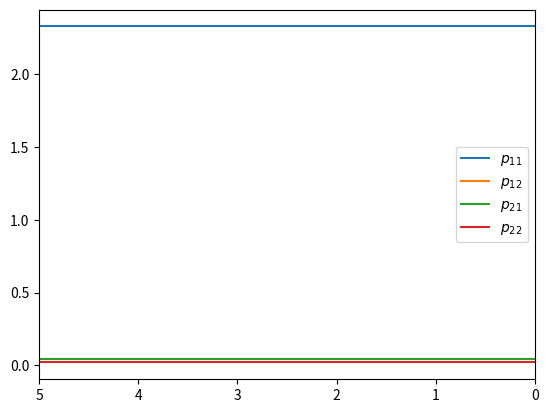
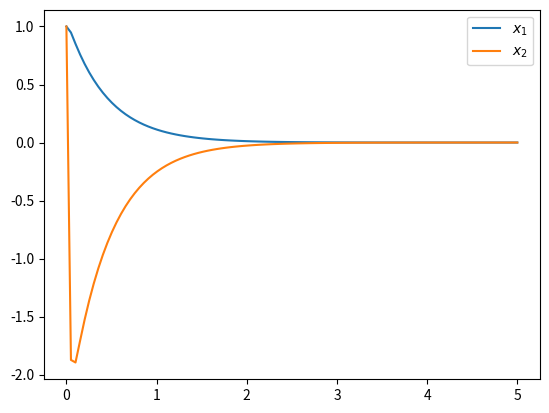
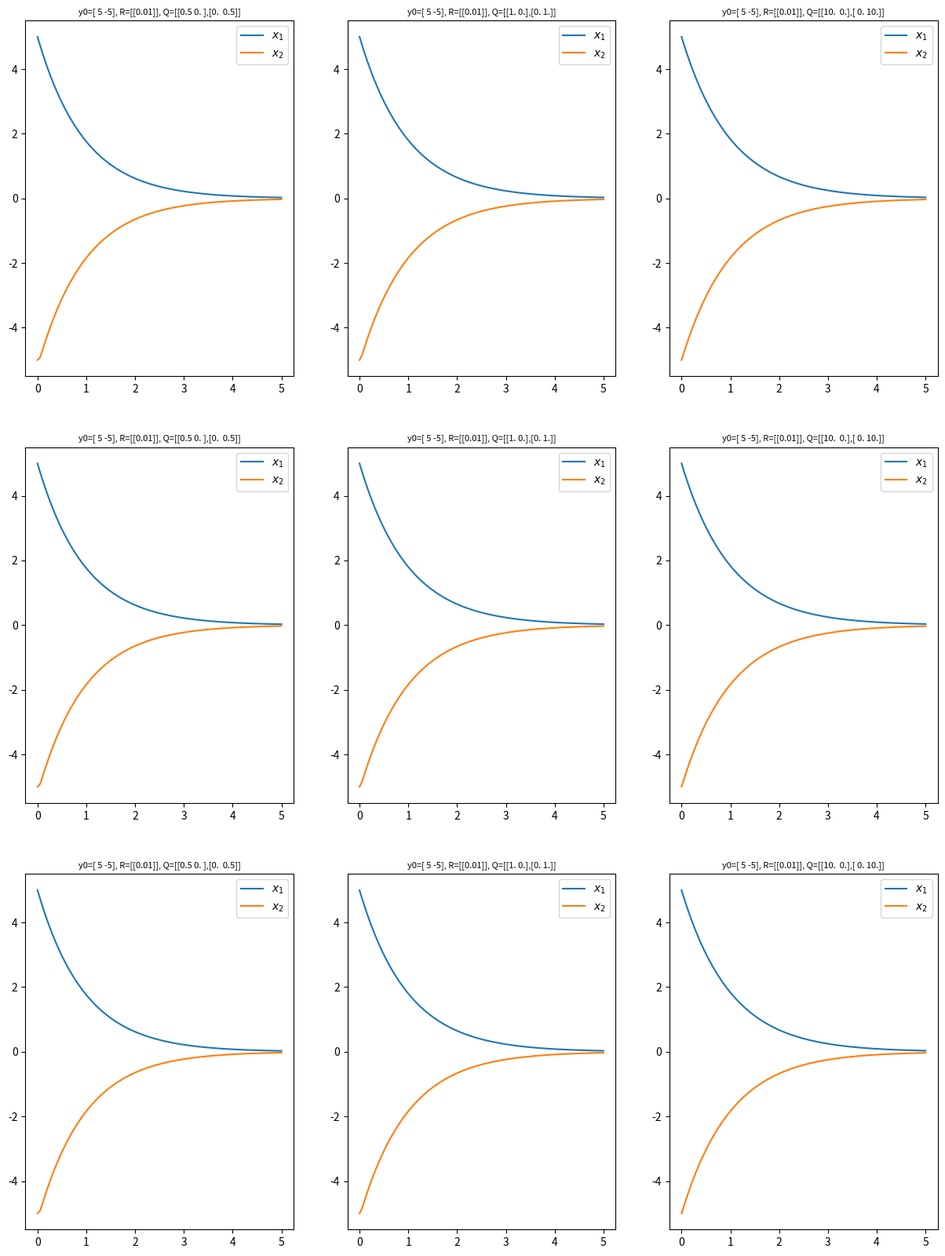
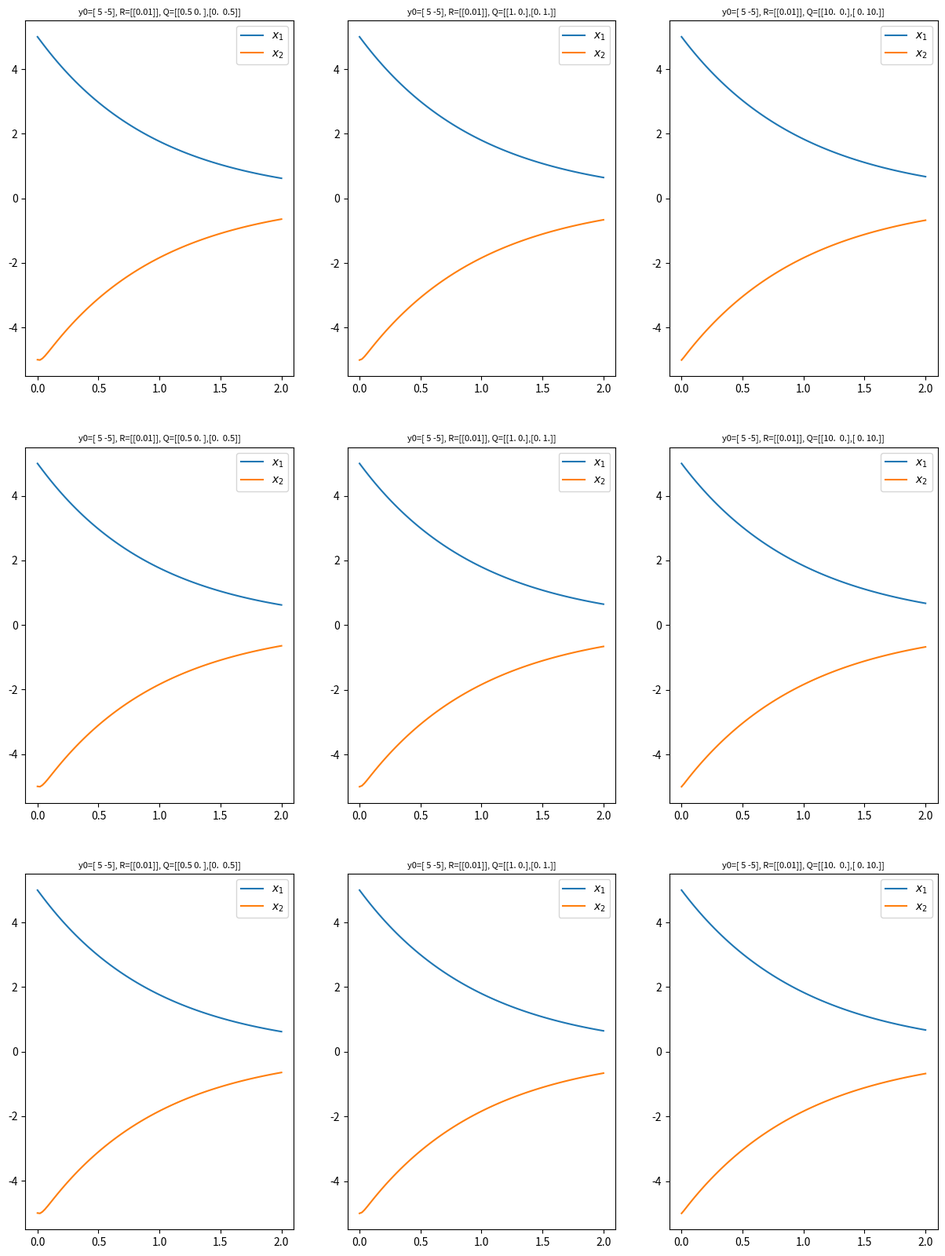

The matplotlib source for these figures, in order:
from typing import Callable
import numpy as np
from numpy.linalg import inv, eig
from scipy import integrate, interpolate
import matplotlib.pyplot as plt
import sympy as sym
from dataclasses import dataclass


# 2.1
def riccati(
        p: np.ndarray,
        t: float,
        A: np.ndarray,
        B: np.ndarray,
        Q: np.ndarray,
        R: np.ndarray) -> np.ndarray:
    p = p.reshape((2, 2))
    dp = p@A - p@(B@inv(R)@B.T)@p + A.T@p + Q
    return dp.flatten()

R = 0.5
C = 0.5
L = 0.2

A = np.array([
    [0, 1],
    [-1/(L*C), -R/L]
])
B = np.array([[0, 1/L]]).T

Q = np.array([
    [5, 0],
    [0, 1]
])
R = np.array([[0.01]])

def solve_for_S(
        a: np.ndarray,
        b: np.ndarray,
        q: np.ndarray,
        r: np.ndarray) -> np.ndarray:

    s11, s12, s22 = sym.symbols('s11 s12 s22')
    A = sym.Matrix(a)
    B = sym.Matrix(b)
    Q = sym.Matrix(q)
    R = sym.Matrix(r)
    S = sym.Matrix([
        [s11, s12],
        [s12, s22]
    ])
    res = sym.solve(
        A.T*S+S*A-S*B*(R**(-1))*B.T*S+Q,
        (s11, s12, s22)
    )

    for s11, s12, s22 in res:
        S = np.array([
            [s11, s12],
            [s12, s22],
        ]).astype(float)
        K = inv(r)@b.T@S
        e1, e2 = eig(a - b@K)[0]
        if e1 < 0 and e2 < 0:
            return S


S = solve_for_S(A, B, Q, R)

t = np.linspace(5, 0, 100)

res = integrate.odeint(
    riccati,
    S.flatten(),
    t,
    (A, B, Q, R))

# 2.2
plt.plot(t, res)
plt.xlim(5, 0)
plt.legend(['$p_{11}$', '$p_{12}$', '$p_{21}$', '$p_{22}$'])
plt.show()
plt.close()
print(
    '(S==P) = ',
    np.all(np.isclose(S, res[-1].reshape((2,2))))
)

# 2.3
def model(
        x: np.ndarray,
        t: float,
        A: np.ndarray,
        B: np.ndarray,
        u: Callable) -> np.ndarray:
    x = x.reshape((2, 1))
    dx = A@x + B@u(t)
    return dx.flatten()

# 2.4
def model(
        x: np.ndarray,
        t: float,
        A: np.ndarray,
        B: np.ndarray,
        R: np.ndarray,
        p: Callable) -> np.ndarray:
    x = x.reshape((2, 1))
    k = inv(R)@B.T@p(t)
    u = -k@x
    dx = A@x + B@u
    return dx.flatten()

i1d = interpolate.interp1d(
    t,
    res.T,
    fill_value=res.T[:, -1],
    bounds_error=False
)
p = lambda x: i1d(x).reshape((2, 2))

# 2.5
t = t[::-1]
res = integrate.odeint(model, [1, 1], t, (A, B, R, p))

plt.plot(t, res)
plt.legend(['$x_1$', '$x_2$'])
plt.show()
plt.close()

# 2.7
@dataclass
class Experiment:
    A: np.ndarray
    B: np.ndarray
    Q: np.ndarray
    R: np.ndarray
    t: np.ndarray

    def __post_init__(self):
        S = solve_for_S(
            self.A, self.B, self.Q, self.R
        )
        res = integrate.odeint(
            riccati,
            S.flatten(),
            self.t[::-1],
            (self.A, self.B, self.Q, self.R)
        )
        i1d = interpolate.interp1d(
            self.t,
            res.T,
            fill_value=res.T[:, -1],
            bounds_error=False
        )
        self.p = lambda x: i1d(x).reshape((2, 2))

    def model(
            self,
            x: np.ndarray,
            t: float,
            A: np.ndarray,
            B: np.ndarray,
            R: np.ndarray,
            p: Callable) -> np.ndarray:
            
        x = x.reshape((2, 1))
        k = inv(R)@B.T@p(t)
        u = -k@x
        dx = A@x + B@u
        return dx.flatten()

    def run(self, y0: np.ndarray, t: np.ndarray) -> np.ndarray:
        return integrate.odeint(
            self.model,
            y0,
            t,
            (self.A, self.B, self.R, self.p)
        )

    def plot(self, y0: np.ndarray, ax: plt.Axes) -> None:
        res = self.run(y0, self.t)
        ax.plot(self.t, res)
        ax.set_title(
            f'y0={y0}, R={self.R}, Q=[{self.Q[0]},{self.Q[1]}]',
            fontsize=8
        )
        ax.legend(['$x_1$', '$x_2$'])

Rs = [np.array([[x]]) for x in [0.01, 0.5, 10]]
Qs = [np.eye(2)*x for x in [0.5, 1, 10]]

t = np.linspace(0, 5, 100)
experiments = [[]]*len(Rs)
for i, r in enumerate(Rs):
    for q in Qs:
        experiments[i].append(
            Experiment(A, B, q, r, t)
        )

fig, axes = plt.subplots(len(Rs), len(Qs))
for i in range(len(Rs)):
    for j in range(len(Qs)):
        experiments[i][j].plot(
            np.array([5, -5]), axes[i][j]
        )

fig.set_size_inches(15, 20)
plt.show()
plt.close()

# 2.8
def model(
        x: np.ndarray,
        t: float,
        A: np.ndarray,
        B: np.ndarray,
        R: np.ndarray,
        Q: np.ndarray,
        p: Callable) -> np.ndarray:
    last_t = x[0]
    dj = x[1]
    x = x[2:].reshape((2, 1))

    k = inv(R)@B.T@p(t)
    u = -k@x
    dx = A@x + B@u

    dj += (x.T@Q@x + u.T@R@u)*(t - last_t)
    return np.append(
        np.array([t]),
        np.append(dj.flatten(), dx.flatten())
    )

res = integrate.odeint(
    model,
    [0, 0, 1, 1],
    np.linspace(0, 5, 100),
    (A, B, R, Q, p)
)
x1 = res.T[2:, 0]
J = res.T[1, -1] + x1.T@S@x1
print('J = ', J)

# 2.9
class Experiment2(Experiment):

    def plot(
            self,
            y0: np.ndarray,
            ax: plt.Axes,
            t: np.ndarray) -> None:

        res = self.run(y0, t)
        ax.plot(t, res)
        ax.set_title(
            f'y0={y0}, R={self.R}, Q=[{self.Q[0]},{self.Q[1]}]',
            fontsize=8
        )
        ax.legend(['$x_1$', '$x_2$'])

t = np.linspace(0, 5, 100)
experiments = [[]]*len(Rs)
for i, r in enumerate(Rs):
    for q in Qs:
        experiments[i].append(
            Experiment2(A, B, q, r, t)
        )

fig, axes = plt.subplots(len(Rs), len(Qs))
for i in range(len(Rs)):
    for j in range(len(Qs)):
        experiments[i][j].plot(
            np.array([5, -5]),
            axes[i][j],
            np.linspace(0, 2, 100)
        )

fig.set_size_inches(15, 20)
plt.show()
plt.close()
